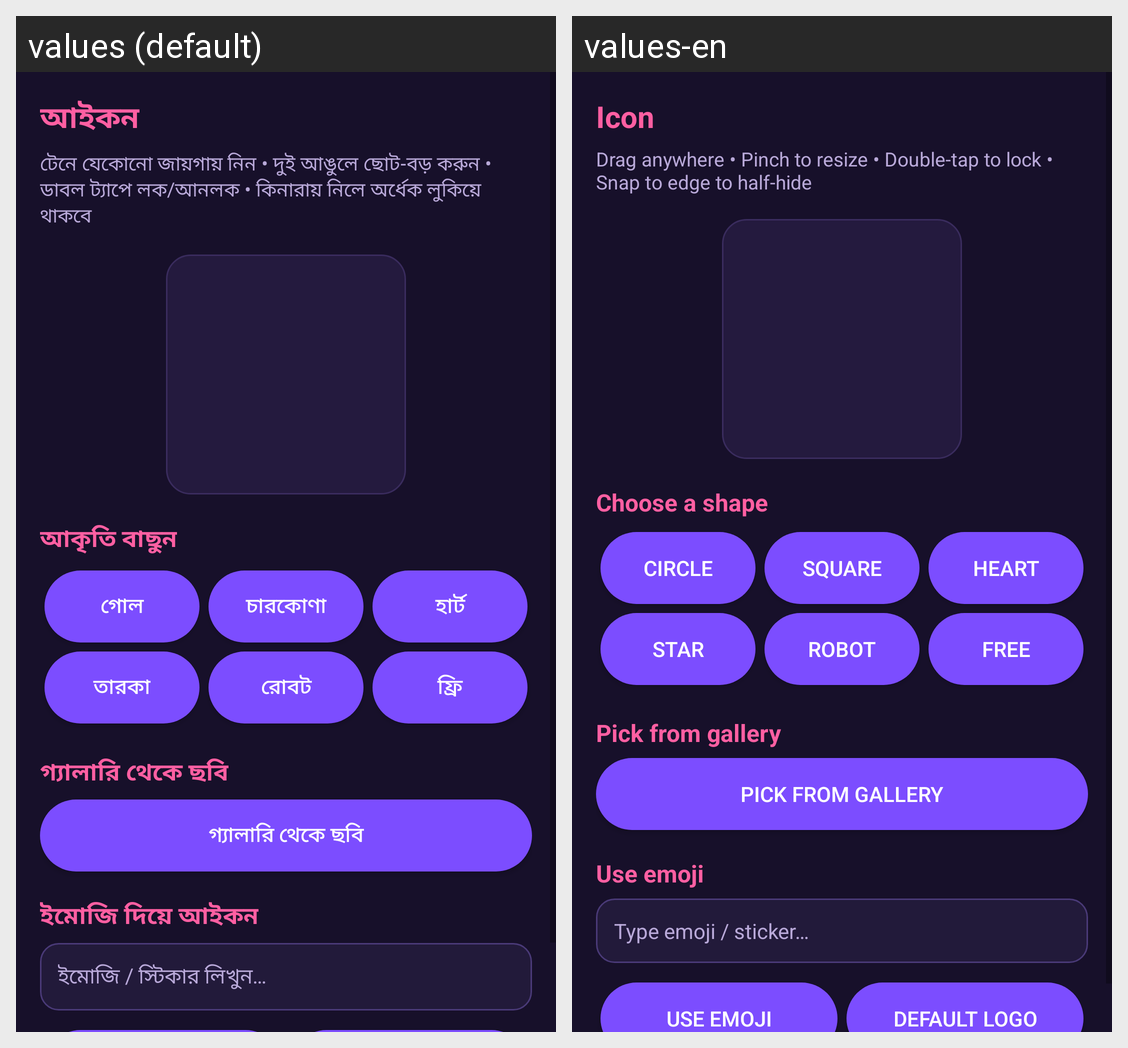

Here is an Android app screen in its default locale and in the app's own translations. Write out the translated-string differences for the strings that appear on this screen.
Android screen res/layout/fragment_icon.xml rendered under 2 locales, left to right: values (default), values-en. Device: Nexus 5 (rendered at 1080×1920; each locale shown at half size, 540×960, under a caption strip naming it); theme Theme.SamuAI.
Strings drawn on this screen, with the default value and each locale's value (text and hints the layout hard-codes, and strings that could not be matched under every locale, appear in the picture but are not listed):

nav_icon
  values: আইকন
  values-en: Icon

icon_help
  values: টেনে যেকোনো জায়গায় নিন • দুই আঙুলে ছোট-বড় করুন • ডাবল ট্যাপে লক/আনলক • কিনারায় নিলে অর্ধেক লুকিয়ে থাকবে
  values-en: Drag anywhere • Pinch to resize • Double-tap to lock • Snap to edge to half-hide

icon_shapes_title
  values: আকৃতি বাছুন
  values-en: Choose a shape

shape_circle
  values: গোল
  values-en: Circle

shape_square
  values: চারকোণা
  values-en: Square

shape_heart
  values: হার্ট
  values-en: Heart

shape_star
  values: তারকা
  values-en: Star

shape_robot
  values: রোবট
  values-en: Robot

shape_free
  values: ফ্রি
  values-en: Free

icon_pick_gallery
  values: গ্যালারি থেকে ছবি
  values-en: Pick from gallery

icon_use_emoji
  values: ইমোজি দিয়ে আইকন
  values-en: Use emoji

icon_emoji_hint
  values: ইমোজি / স্টিকার লিখুন…
  values-en: Type emoji / sticker…
